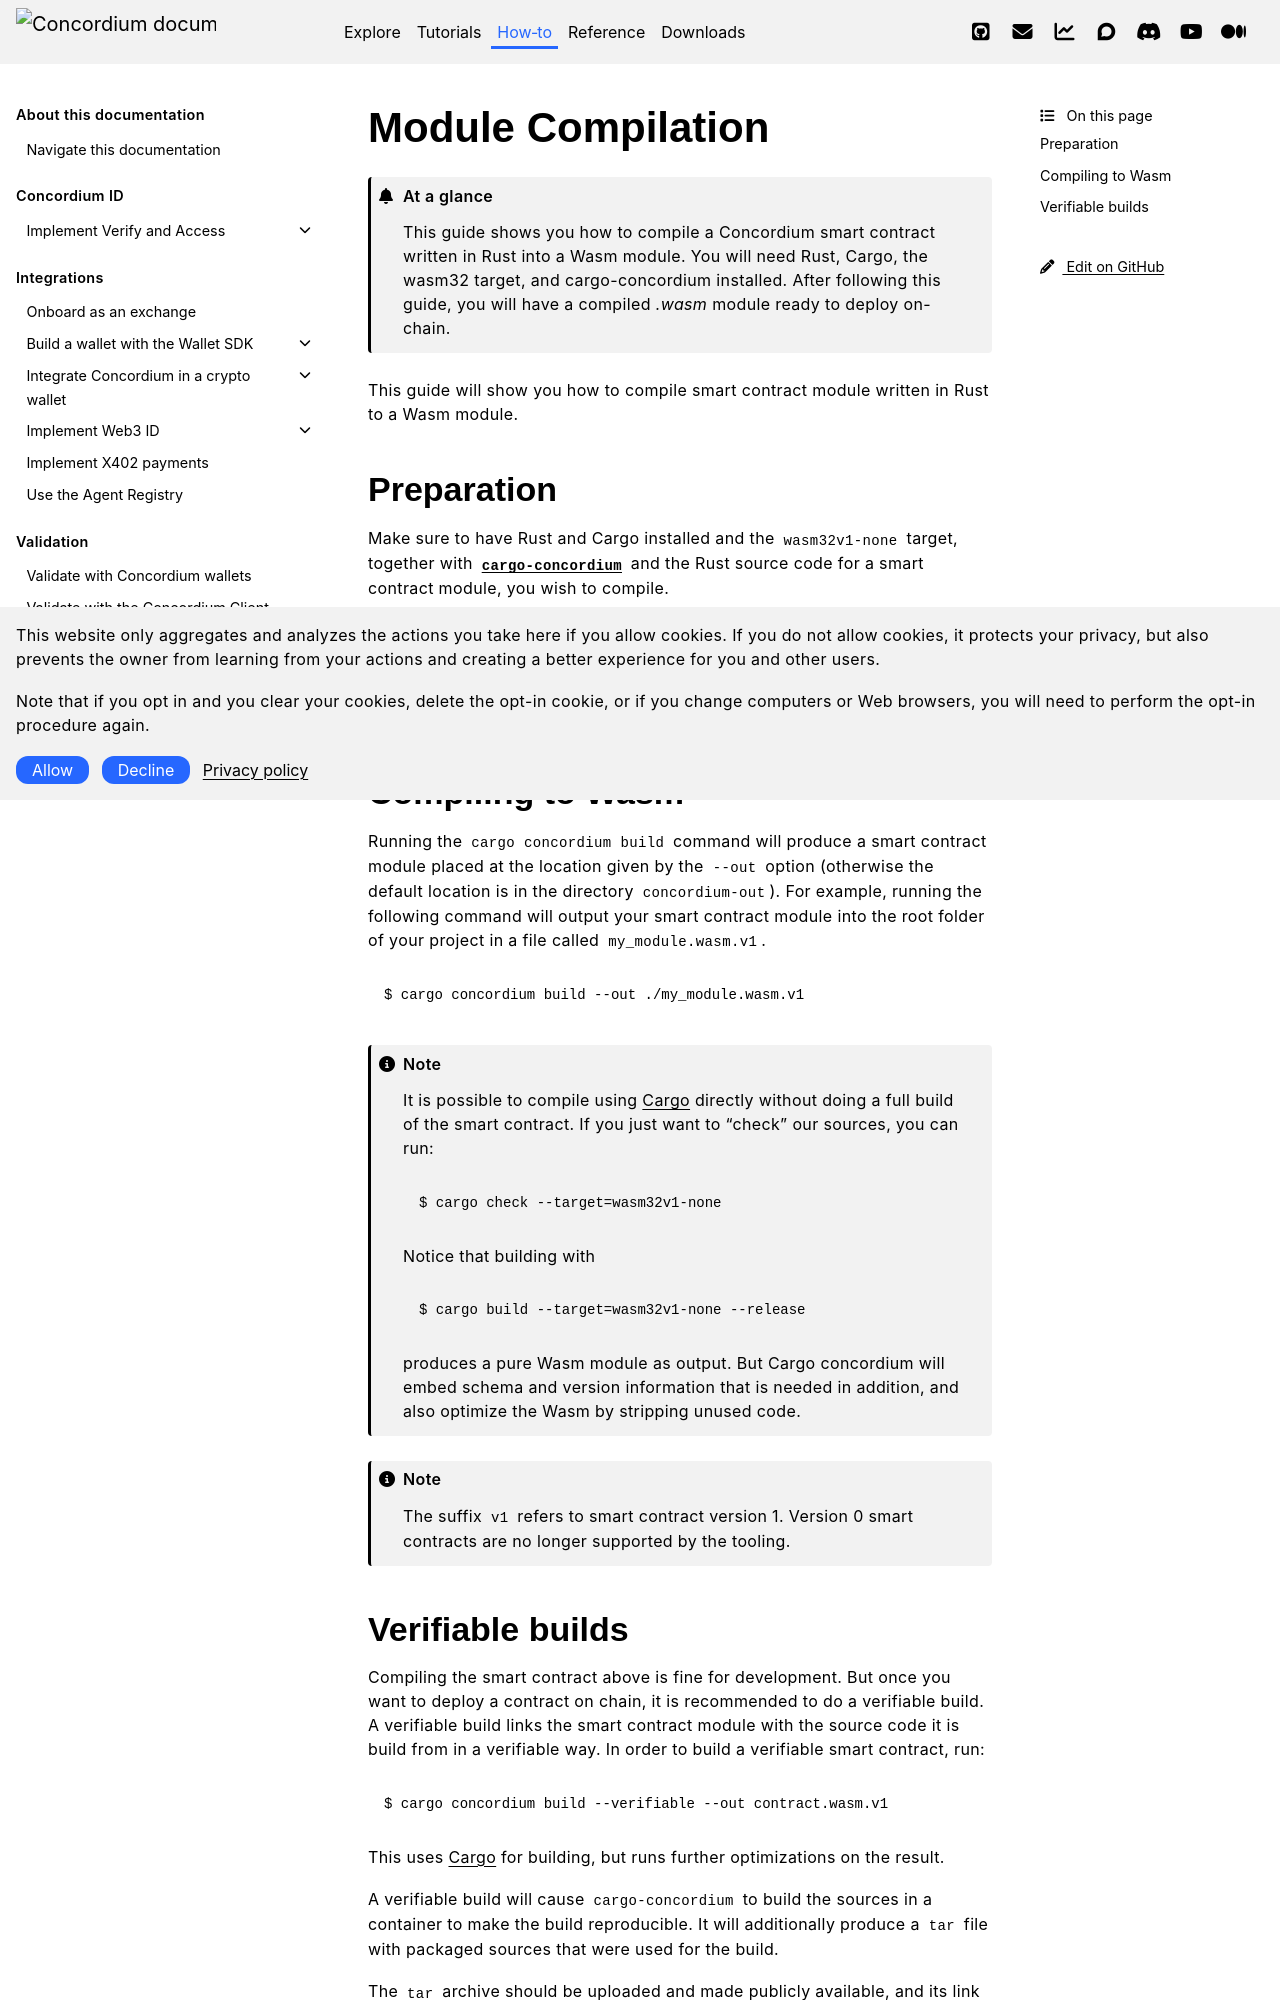

repository: Concordium/concordium.github.io · page: en/mainnet/how-to/smart-contracts/compile-module.html · generator: sphinx

.. _Rust: https://www.rust-lang.org/
.. _Cargo: https://doc.rust-lang.org/cargo/
.. _rust-analyzer: https://github.com/rust-analyzer/rust-analyzer

.. _compile-module:

==================
Module Compilation
==================

.. admonition:: At a glance

   This guide shows you how to compile a Concordium smart contract written in Rust into a Wasm module. You will need Rust, Cargo, the wasm32 target, and cargo-concordium installed. After following this guide, you will have a compiled `.wasm` module ready to deploy on-chain.

This guide will show you how to compile smart contract module written in Rust to
a Wasm module.

Preparation
===========

Make sure to have Rust and Cargo installed and the ``wasm32v1-none``
target, together with |cargo-concordium|_ and the Rust source code for a smart
contract module, you wish to compile.

.. seealso::

   For instructions on how to install the developer tools see
   :ref:`build-contract`.


Compiling to Wasm
=================

Running the ``cargo concordium build`` command will produce a smart contract module placed at the location
given by the ``--out`` option (otherwise the default location is in the directory ``concordium-out``).
For example, running the following command will output your smart contract module into the root folder of your project in a file called ``my_module.wasm.v1``.

.. code-block:: console

   $ cargo concordium build --out ./my_module.wasm.v1

.. note::

   It is possible to compile using Cargo_ directly without doing a full build of the smart contract. If you just want to "check" our sources, you can run:

   .. code-block:: console

      $ cargo check --target=wasm32v1-none

   Notice that building with

   .. code-block:: console

      $ cargo build --target=wasm32v1-none --release

   produces a pure Wasm module as output. But Cargo concordium will embed schema and version information that is needed in addition,
   and also optimize the Wasm by stripping unused code.

.. _cargo-concordium: https://crates.io/crates/cargo-concordium
.. |cargo-concordium| replace:: ``cargo-concordium``


.. note::

   The suffix ``v1`` refers to smart contract version 1. Version 0 smart contracts are no longer supported by the tooling.
